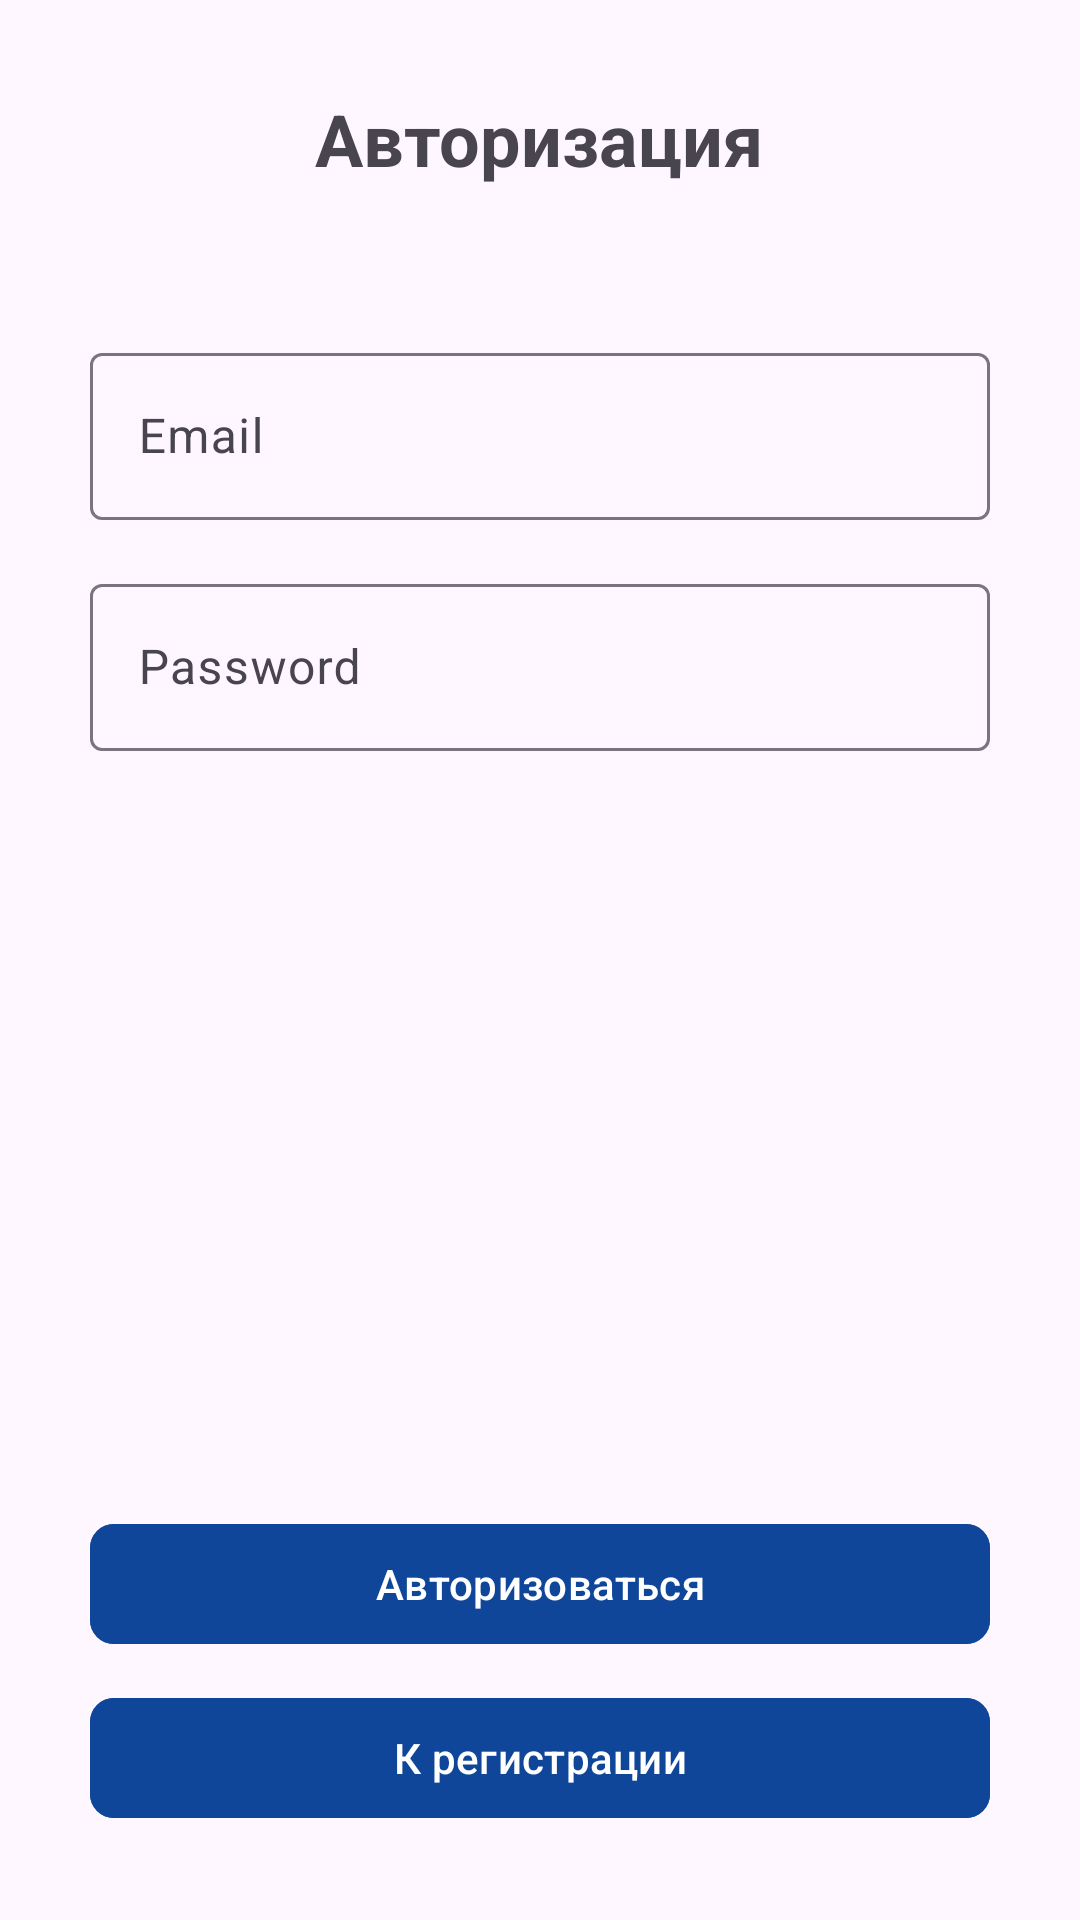

Here is an Android app screen rendered from its layout file. Give the layout XML and the strings, colors and styles it references.
<!-- AndroidManifest.xml: application theme Theme.ТренажёрПоКомпьютернымСетям -->
<!-- res/layout/fragment_auth.xml -->
<?xml version="1.0" encoding="utf-8"?>
<LinearLayout xmlns:android="http://schemas.android.com/apk/res/android"
    xmlns:app="http://schemas.android.com/apk/res-auto"
    android:id="@+id/auth"
    android:layout_width="match_parent"
    android:layout_height="match_parent"
    android:orientation="vertical"
    android:padding="30dp">

    <androidx.core.widget.NestedScrollView
        android:id="@+id/scroll_view"
        android:layout_width="match_parent"
        android:layout_height="match_parent"
        android:fillViewport="true">

        <LinearLayout
            android:layout_width="match_parent"
            android:layout_height="wrap_content"
            android:orientation="vertical">

            <TextView
                android:id="@+id/text_view_login_or_registration"
                android:layout_width="wrap_content"
                android:layout_height="wrap_content"
                android:layout_gravity="center"
                android:text="@string/auth_text"
                android:textSize="24sp"
                android:textStyle="bold" />

            <com.google.android.material.textfield.TextInputLayout
                android:id="@+id/emailLayout"
                android:layout_width="match_parent"
                android:layout_height="wrap_content"
                android:layout_marginTop="50dp"
                android:hint="@string/email">

                <com.google.android.material.textfield.TextInputEditText
                    android:id="@+id/edit_text_email"
                    android:layout_width="match_parent"
                    android:layout_height="wrap_content"
                    android:inputType="textEmailAddress" />
            </com.google.android.material.textfield.TextInputLayout>

            <com.google.android.material.textfield.TextInputLayout
                android:id="@+id/passwordLayout"
                android:layout_width="match_parent"
                android:layout_height="wrap_content"
                android:layout_marginTop="16dp"
                android:hint="@string/password">

                <com.google.android.material.textfield.TextInputEditText
                    android:id="@+id/edit_text_password"
                    android:layout_width="match_parent"
                    android:layout_height="wrap_content"
                    android:inputType="textPassword" />
            </com.google.android.material.textfield.TextInputLayout>

            <View
                android:layout_width="match_parent"
                android:layout_height="0dp"
                android:layout_weight="1" />

            <com.google.android.material.button.MaterialButton
                android:id="@+id/button_login_or_register"
                android:layout_width="match_parent"
                android:layout_height="wrap_content"
                android:text="@string/auth"
                android:backgroundTint="@color/dark_blue"
                app:cornerRadius="8dp" />

            <com.google.android.material.button.MaterialButton
                android:id="@+id/button_go_to_registration_or_auth"
                android:layout_width="match_parent"
                android:layout_height="wrap_content"
                android:layout_marginTop="10dp"
                android:text="@string/go_to_registration"
                android:backgroundTint="@color/dark_blue"
                app:cornerRadius="8dp" />

        </LinearLayout>
    </androidx.core.widget.NestedScrollView>

</LinearLayout>
<!-- resources referenced by this layout -->
<resources>
  <color name="dark_blue">#0F469A</color>
  <string name="auth">Авторизоваться</string>
  <string name="auth_text">Авторизация</string>
  <string name="email">Email</string>
  <string name="go_to_registration">К регистрации</string>
  <string name="password">Password</string>
  <style name="Theme.ТренажёрПоКомпьютернымСетям" parent="Base.Theme.ТренажёрПоКомпьютернымСетям" />
  <style name="Base.Theme.ТренажёрПоКомпьютернымСетям" parent="Theme.Material3.DayNight.NoActionBar">
          
          
      </style>
</resources>
